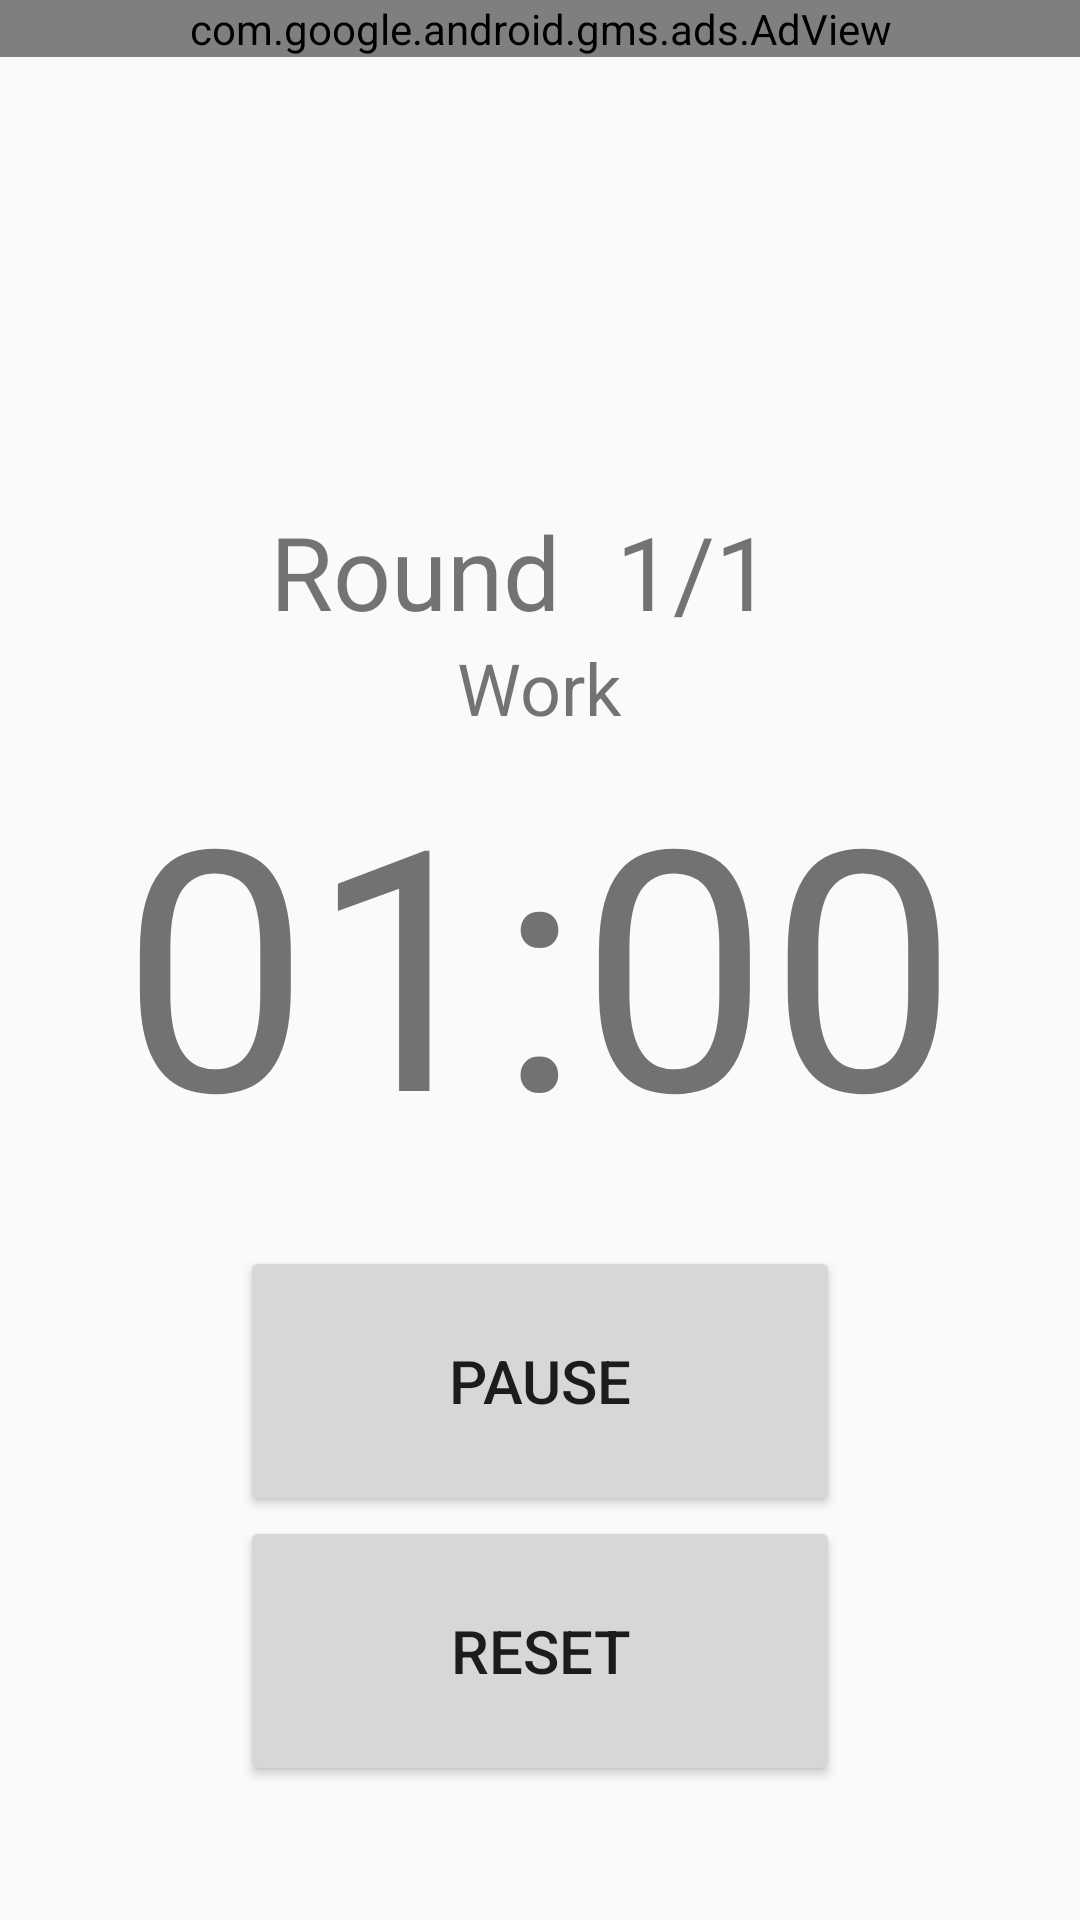

Android layout source for this screen:
<!-- AndroidManifest.xml: application theme AppTheme -->
<!-- res/layout/timer_display.xml -->
<?xml version="1.0" encoding="utf-8"?>
<RelativeLayout android:id="@+id/timer_display"
    xmlns:android="http://schemas.android.com/apk/res/android"
    android:layout_width="match_parent"
    android:layout_height="match_parent"
    xmlns:ads="http://schemas.android.com/apk/res-auto">

    <com.google.android.gms.ads.AdView
        android:id="@+id/adView"
        android:layout_width="match_parent"
        android:layout_height="wrap_content"
        ads:adSize="BANNER"
        ads:adUnitId="@string/ad_id_banner">
    </com.google.android.gms.ads.AdView>

    <LinearLayout
        android:layout_width="wrap_content"
        android:layout_height="wrap_content"
        android:id="@+id/linearLayout2"
        android:layout_centerHorizontal="true"
        android:layout_above="@+id/round_indicator"
        android:layout_alignLeft="@+id/pause_and_go"
        android:layout_alignStart="@+id/pause_and_go">

        <TextView
            android:id="@+id/round_display"
            style="@style/DisplayType34"
            android:layout_width="wrap_content"
            android:layout_height="wrap_content"
            android:paddingRight="10dp"
            android:paddingLeft="10dp"
            android:text="@string/round_string"/>

        <TextView
            style="@style/DisplayType34"
            android:layout_width="wrap_content"
            android:layout_height="wrap_content"
            android:text=" "/>

        <TextView
            android:id="@+id/remaining_rounds"
            style="@style/DisplayType34"
            android:layout_width="wrap_content"
            android:layout_height="wrap_content"
            android:text="1" />

        <TextView
            android:id="@+id/back_slash_rounds"
            style="@style/DisplayType34"
            android:layout_width="wrap_content"
            android:layout_height="wrap_content"
            android:text="/" />

        <TextView
            android:id="@+id/total_rounds"
            style="@style/DisplayType34"
            android:layout_width="wrap_content"
            android:layout_height="wrap_content"
            android:text="1" />
    </LinearLayout>



    <TextView
        android:id="@+id/count_down_timer"
        style="@style/DisplayType112"
        android:layout_height="wrap_content"
        android:layout_width="wrap_content"
        android:text="@string/default_time"
        android:layout_centerVertical="true"
        android:layout_centerHorizontal="true" />

    <TextView
        android:id="@+id/round_indicator"
        style="@style/Headline24"
        android:layout_width="wrap_content"
        android:layout_height="wrap_content"
        android:text="Work"
        android:layout_above="@+id/count_down_timer"
        android:layout_centerHorizontal="true" />

    <Button
        android:id="@+id/pause_and_go"
        android:layout_width="200dp"
        android:layout_height="90dp"
        android:layout_below="@+id/count_down_timer"
        android:layout_centerHorizontal="true"
        android:layout_marginTop="21dp"
        style="@style/textSize20"
        android:elevation="24dp"
        android:text="Pause" />

    <Button
        android:id="@+id/Reset"
        android:layout_width="200dp"
        android:layout_height="90dp"
        style="@style/textSize20"
        android:elevation="24dp"
        android:text="Reset"
        android:layout_below="@+id/pause_and_go"
        android:layout_alignLeft="@+id/pause_and_go"
        android:layout_alignStart="@+id/pause_and_go" />


</RelativeLayout>
<!-- resources referenced by this layout -->
<resources>
  <string name="ad_id_banner">ca-app-pub-4108128512113208/8610877910</string>
  <string name="default_time">01:00</string>
  <string name="round_string">Round</string>
  <style name="DisplayType112">
          <item name="android:textSize">112sp</item>
      </style>
  <style name="DisplayType34">
          <item name="android:textSize">34sp</item>
      </style>
  <style name="Headline24">
          <item name="android:textSize">24sp</item>
  
      </style>
  <style name="textSize20">
          <item name="android:textSize">20dp</item>
      </style>
  <style name="AppTheme" parent="Theme.AppCompat.Light.NoActionBar">
          
          <item name="colorPrimary">@color/colorPrimary</item>
          <item name="colorPrimaryDark">@color/colorPrimaryDark</item>
          <item name="colorAccent">@color/colorAccent</item>
      </style>
  <color name="colorPrimary">#009688</color>
  <color name="colorPrimaryDark">#00796B</color>
  <color name="colorAccent">#FFC107</color>
</resources>
